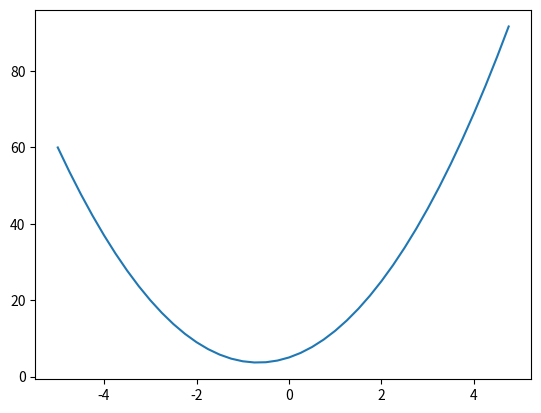

Here is the Python script that generated this plot:
import math
import numpy as np
import matplotlib.pyplot as plt

def f(x):
    return 3*x**2 + 4*x + 5

print(f(3.0))

xs = np.arange(-5, 5, 0.25)
ys = f(xs)

plt.plot(xs, ys)
plt.show()

a = 2.0
b = -3.0
c = 10.0
d = a*b + c
print(d)

h = 0.0001
a = -2.0
b = -3.0
c = 10.0

d1 = a*b + c
c += h
d2 = a*b + c

print('d1', d1)
print('d2', d2)
print('slope', (d2 - d1) / h)

class Value:

    def __init__(self, data, _children=(), _op='', label=''):
        self.data = data
        self._prev = set(_children)
        self._op = _op
        self.label = label

    def __repr__(self):
        return f"Value(data={self.data})"

    def __add__(self, other):
        out = Value(self.data + other.data, (self, other), '+')
        return out

    def __mul__(self, other):
        out = Value(self.data * other.data, (self, other), '*')
        return out

    def tanh(self):
        x = self.data
        t = (math.exp(2*x) - 1) / (math.exp(2*x) + 1)
        out = Value(t, (self,), 'tanh')
        return out

a = Value(2.0, label='a')
b = Value(-3.0, label='b')
c = Value(10.0, label='c')
e = a*b; e.label = 'e'
d = e + c; d.label = 'd'
f = Value(-2.0, label='f')
L = d*f; L.label = 'L'
print(L)

def lol():
    h = 0.001

    a = Value(2.0, label='a')
    b = Value(-3.0, label='b')
    c = Value(10.0, label='c')
    e = a*b; e.label = 'e'
    d = e + c; d.label = 'd'
    f = Value(-2.0, label='f')
    L = d*f; L.label = 'L'
    L1 = L.data

    a = Value(2.0, label='a')
    b = Value(-3.0, label='b')
    c = Value(10.0, label='c')
    e = a*b; e.label = 'e'
    d = e + c; d.label = 'd'
    f = Value(-2.0, label='f')
    L = d*f; L.label = 'L'
    L2 = L.data + h

    print((L2 - L1) / h)

lol()

# inputs x1, x2
x1 = Value(2.0, label='x1')
x2 = Value(0.0, label='x2')
# weights w1, w2
w1 = Value(-3.0, label='w1')
w2 = Value(1.0, label='w2')
# bias of the neuron
b = Value(6.7, label='b')

x1w1 = x1*w1; x1w1.label = 'x1w1'
x2w2 = x2*w2; x2w2.label = 'x2w2'
x1w1x2w2 = x1w1 + x2w2; x1w1x2w2.label = 'x1w1 + x2w2'
n = x1w1x2w2 + b; n.label = 'n'
o = n.tanh()
print(o)  # replaced draw_dot(n) — that comes later in the video
